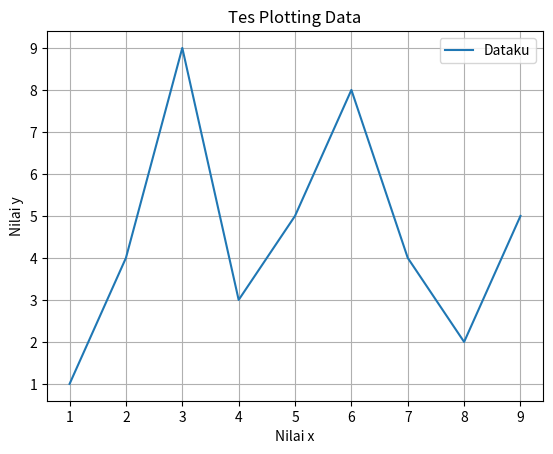

Write the Python code that produced this figure.

import matplotlib.pyplot as plt
# from matplotlib import pyplot as plt 

x = [1,2,3,4,5,6,7,8,9]
y = [1,4,9,3,5,8,4,2,5]

plt.plot(x,y)

plt.title('Tes Plotting Data')
plt.xlabel('Nilai x')
plt.ylabel('Nilai y')

plt.grid(True)
plt.legend(['Dataku'])
plt.show()